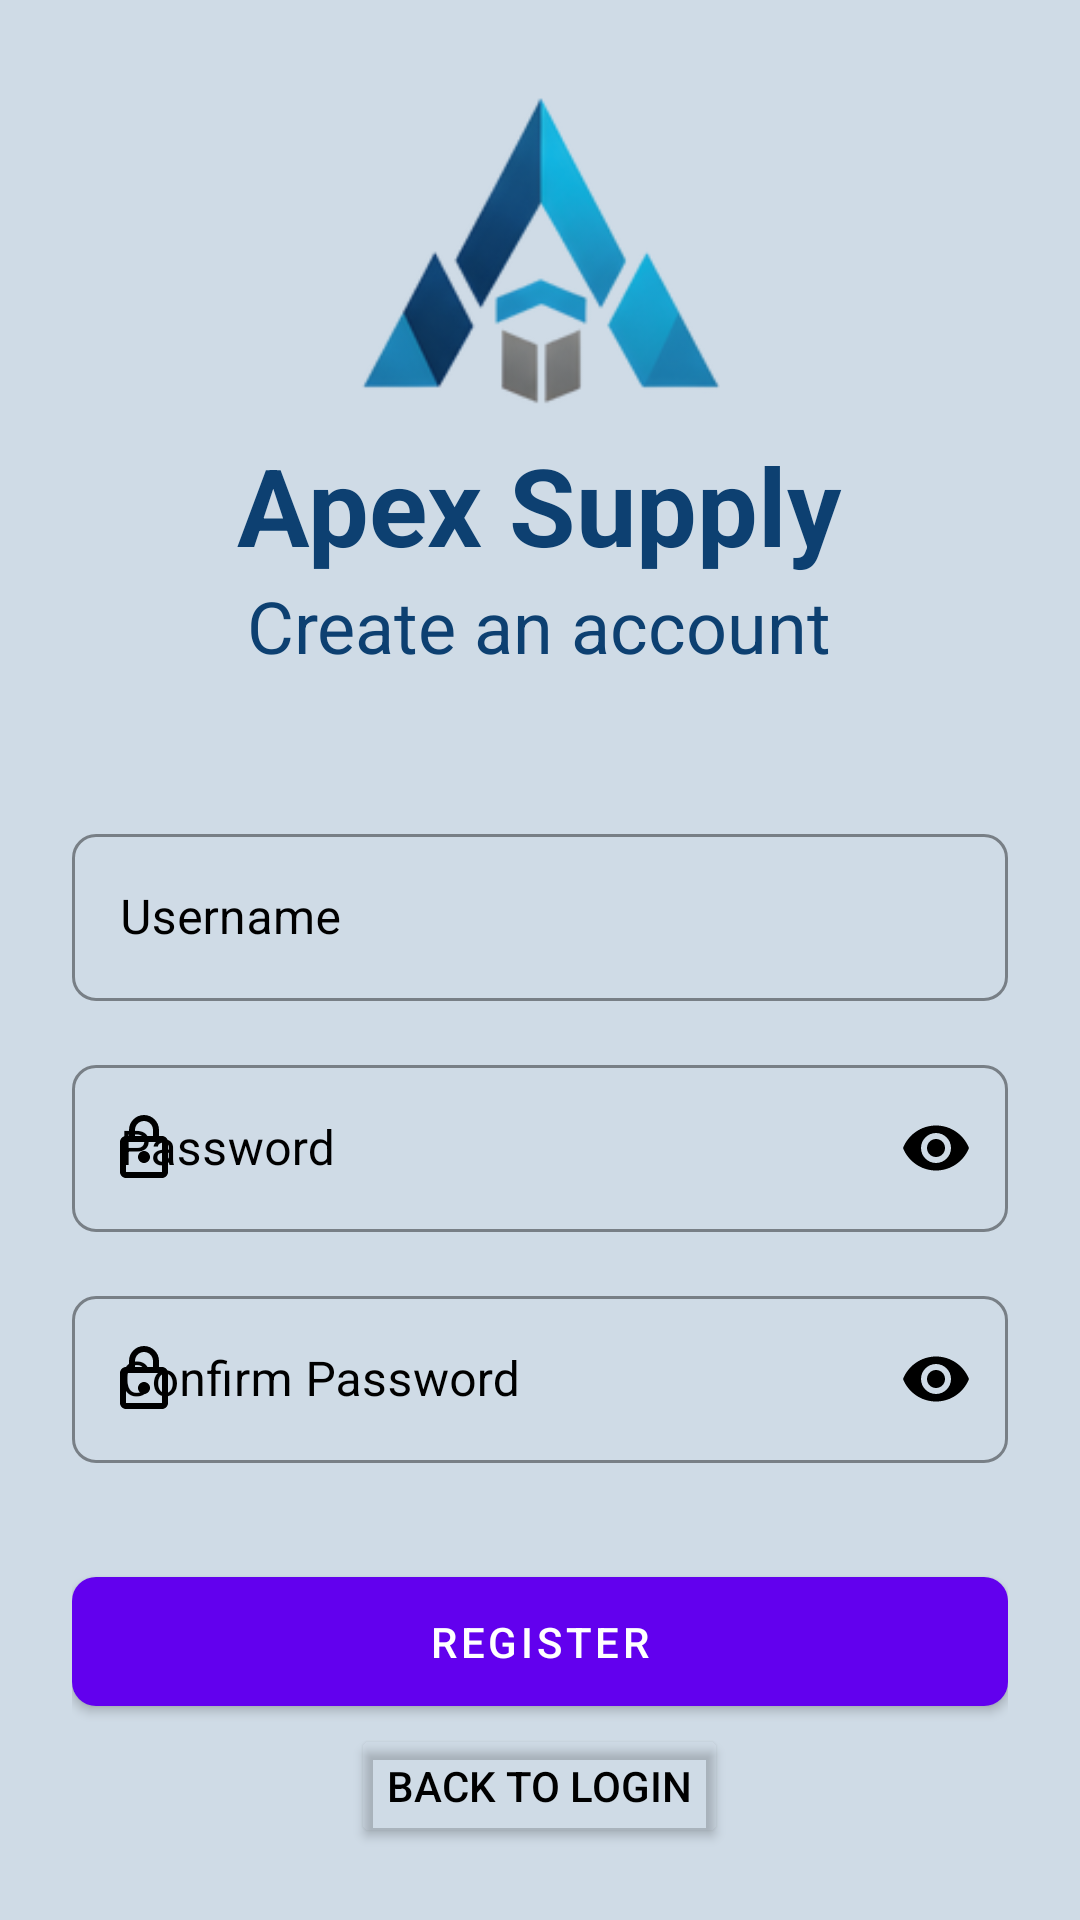

Android layout source for this screen:
<!-- AndroidManifest.xml: application theme Theme.QuickServePOS -->
<!-- res/layout/activity_register.xml -->
<?xml version="1.0" encoding="utf-8"?>
<LinearLayout
    xmlns:android="http://schemas.android.com/apk/res/android"
    xmlns:app="http://schemas.android.com/apk/res-auto"
    xmlns:tools="http://schemas.android.com/tools"
    android:layout_width="match_parent"
    android:layout_height="match_parent"
    android:orientation="vertical"
    android:gravity="center"
    android:padding="24dp"
    android:background="@color/light_azure"
    tools:context=".RegisterActivity">

    <ImageView
        android:id="@+id/appLogo"
        android:layout_width="120dp"
        android:layout_height="120dp"
        android:src="@drawable/apex_supply_icon"
        android:contentDescription="@string/app_name"
        android:adjustViewBounds="true"
        android:scaleType="fitCenter" />

    <TextView
        android:id="@+id/appTitle"
        android:layout_width="wrap_content"
        android:layout_height="wrap_content"
        android:text="@string/app_name"
        android:textSize="36sp"
        android:textStyle="bold"
        android:textColor="@color/dark_azure"/>

    <TextView
        android:layout_width="wrap_content"
        android:layout_height="wrap_content"
        android:text="@string/create_account"
        android:textSize="24sp"
        android:textColor="@color/dark_azure"
        android:layout_marginBottom="48dp"/>

        
    <com.google.android.material.textfield.TextInputLayout
        android:id="@+id/usernameLayout"
        style="@style/Widget.MaterialComponents.TextInputLayout.OutlinedBox"
        android:layout_width="match_parent"
        android:layout_height="wrap_content"
        android:layout_marginBottom="16dp"
        android:textColorHint="@color/black"
        app:startIconDrawable="@drawable/ic_person"
        app:startIconTint="@color/black"
        app:hintTextColor="@color/black"
        app:boxStrokeColor="@color/black"
        app:boxCornerRadiusBottomEnd="8dp"
        app:boxCornerRadiusBottomStart="8dp"
        app:boxCornerRadiusTopEnd="8dp"
        app:boxCornerRadiusTopStart="8dp">

        <com.google.android.material.textfield.TextInputEditText
            android:id="@+id/usernameEditText"
            android:layout_width="match_parent"
            android:layout_height="wrap_content"
            android:hint="@string/username_hint"
            android:inputType="text"
            android:textColor="@color/black"
            android:textColorHint="@color/black" />
    </com.google.android.material.textfield.TextInputLayout>

        
    <com.google.android.material.textfield.TextInputLayout
        android:id="@+id/passwordLayout"
        style="@style/Widget.MaterialComponents.TextInputLayout.OutlinedBox"
        android:layout_width="match_parent"
        android:layout_height="wrap_content"
        android:layout_marginBottom="16dp"
        android:textColorHint="@color/black"
        app:startIconDrawable="@drawable/ic_lock"
        app:startIconTint="@color/black"
        app:endIconMode="password_toggle"
        app:endIconTint="@color/black"
        app:hintTextColor="@color/black"
        app:boxStrokeColor="@color/black"
        app:boxCornerRadiusBottomEnd="8dp"
        app:boxCornerRadiusBottomStart="8dp"
        app:boxCornerRadiusTopEnd="8dp"
        app:boxCornerRadiusTopStart="8dp">

        <com.google.android.material.textfield.TextInputEditText
            android:id="@+id/passwordEditText"
            android:layout_width="match_parent"
            android:layout_height="wrap_content"
            android:hint="@string/password_hint"
            android:inputType="textPassword"
            android:textColor="@color/black"
            android:textColorHint="@color/black" />
    </com.google.android.material.textfield.TextInputLayout>

        
    <com.google.android.material.textfield.TextInputLayout
        android:id="@+id/confirmPasswordLayout"
        style="@style/Widget.MaterialComponents.TextInputLayout.OutlinedBox"
        android:layout_width="match_parent"
        android:layout_height="wrap_content"
        android:layout_marginBottom="32dp"
        android:textColorHint="@color/black"
        app:startIconDrawable="@drawable/ic_lock"
        app:startIconTint="@color/black"
        app:endIconMode="password_toggle"
        app:endIconTint="@color/black"
        app:hintTextColor="@color/black"
        app:boxStrokeColor="@color/black"
        app:boxCornerRadiusBottomEnd="8dp"
        app:boxCornerRadiusBottomStart="8dp"
        app:boxCornerRadiusTopEnd="8dp"
        app:boxCornerRadiusTopStart="8dp">

        <com.google.android.material.textfield.TextInputEditText
            android:id="@+id/confirmPasswordEditText"
            android:layout_width="match_parent"
            android:layout_height="wrap_content"
            android:hint="Confirm Password"
            android:inputType="textPassword"
            android:textColor="@color/black"
            android:textColorHint="@color/black" />

    </com.google.android.material.textfield.TextInputLayout>

        
    <com.google.android.material.button.MaterialButton
        android:id="@+id/registerButton"
        android:layout_width="match_parent"
        android:layout_height="wrap_content"
        android:text="Register"
        android:paddingVertical="12dp"
        app:cornerRadius="8dp" />

        
    <Button
        android:id="@+id/backToLoginButton"
        android:layout_width="wrap_content"
        android:layout_height="wrap_content"
        android:text="Back to Login"
        android:textColor="@color/black"
        android:backgroundTint="@android:color/transparent" />
</LinearLayout>
<!-- resources referenced by this layout -->
<resources>
  <color name="black">#FF000000</color>
  <color name="dark_azure">#0d4071</color>
  <color name="light_azure">#cfdbe6</color>
  <!-- drawable apex_supply_icon: png bitmap (drawable, 29174 bytes) -->
  <!-- drawable ic_lock (drawable) -->
  <vector xmlns:android="http://schemas.android.com/apk/res/android"
      android:width="24dp"
      android:height="24dp"
      android:viewportWidth="24"
      android:viewportHeight="24">
      <path
          android:fillColor="@android:color/white"
          android:pathData="M18,8h-1V6c0,-2.76 -2.24,-5 -5,-5S7,3.24 7,6v2H6c-1.1,0 -2,0.9 -2,2v10c0,1.1 0.9,2 2,2h12c1.1,0 2,-0.9 2,-2V10c0,-1.1 -0.9,-2 -2,-2zM9,6c0,-1.66 1.34,-3 3,-3s3,1.34 3,3v2H9V6zM18,20H6V10h12V20zM12,17c1.1,0 2,-0.9 2,-2s-0.9,-2 -2,-2 -2,0.9 -2,2 0.9,2 2,2z"/>
  </vector>
  <string name="app_name">Apex Supply</string>
  <string name="create_account">Create an account</string>
  <string name="password_hint">Password</string>
  <string name="username_hint">Username</string>
  <style name="Theme.QuickServePOS" parent="Theme.MaterialComponents.DayNight.NoActionBar">
          
          <item name="colorPrimary">@color/colorPrimary</item>
          <item name="colorPrimaryVariant">@color/colorPrimaryVariant</item>
          <item name="colorOnPrimary">@color/colorOnPrimary</item>
          
          <item name="colorSecondary">@color/colorSecondary</item>
          <item name="colorSecondaryVariant">@color/colorSecondaryVariant</item>
          <item name="colorOnSecondary">@color/colorOnSecondary</item>
          
          <item name="android:statusBarColor">?attr/colorPrimaryVariant</item>
          
          <item name="android:windowBackground">@color/light_gray</item>
      </style>
  <color name="colorPrimary">#6200EE</color>
  <color name="colorPrimaryVariant">#3700B3</color>
  <color name="colorOnPrimary">#FFFFFF</color>
  <color name="colorSecondary">#03DAC6</color>
  <color name="colorSecondaryVariant">#018786</color>
  <color name="colorOnSecondary">#000000</color>
  <color name="light_gray">#E0E0E0</color>
</resources>
